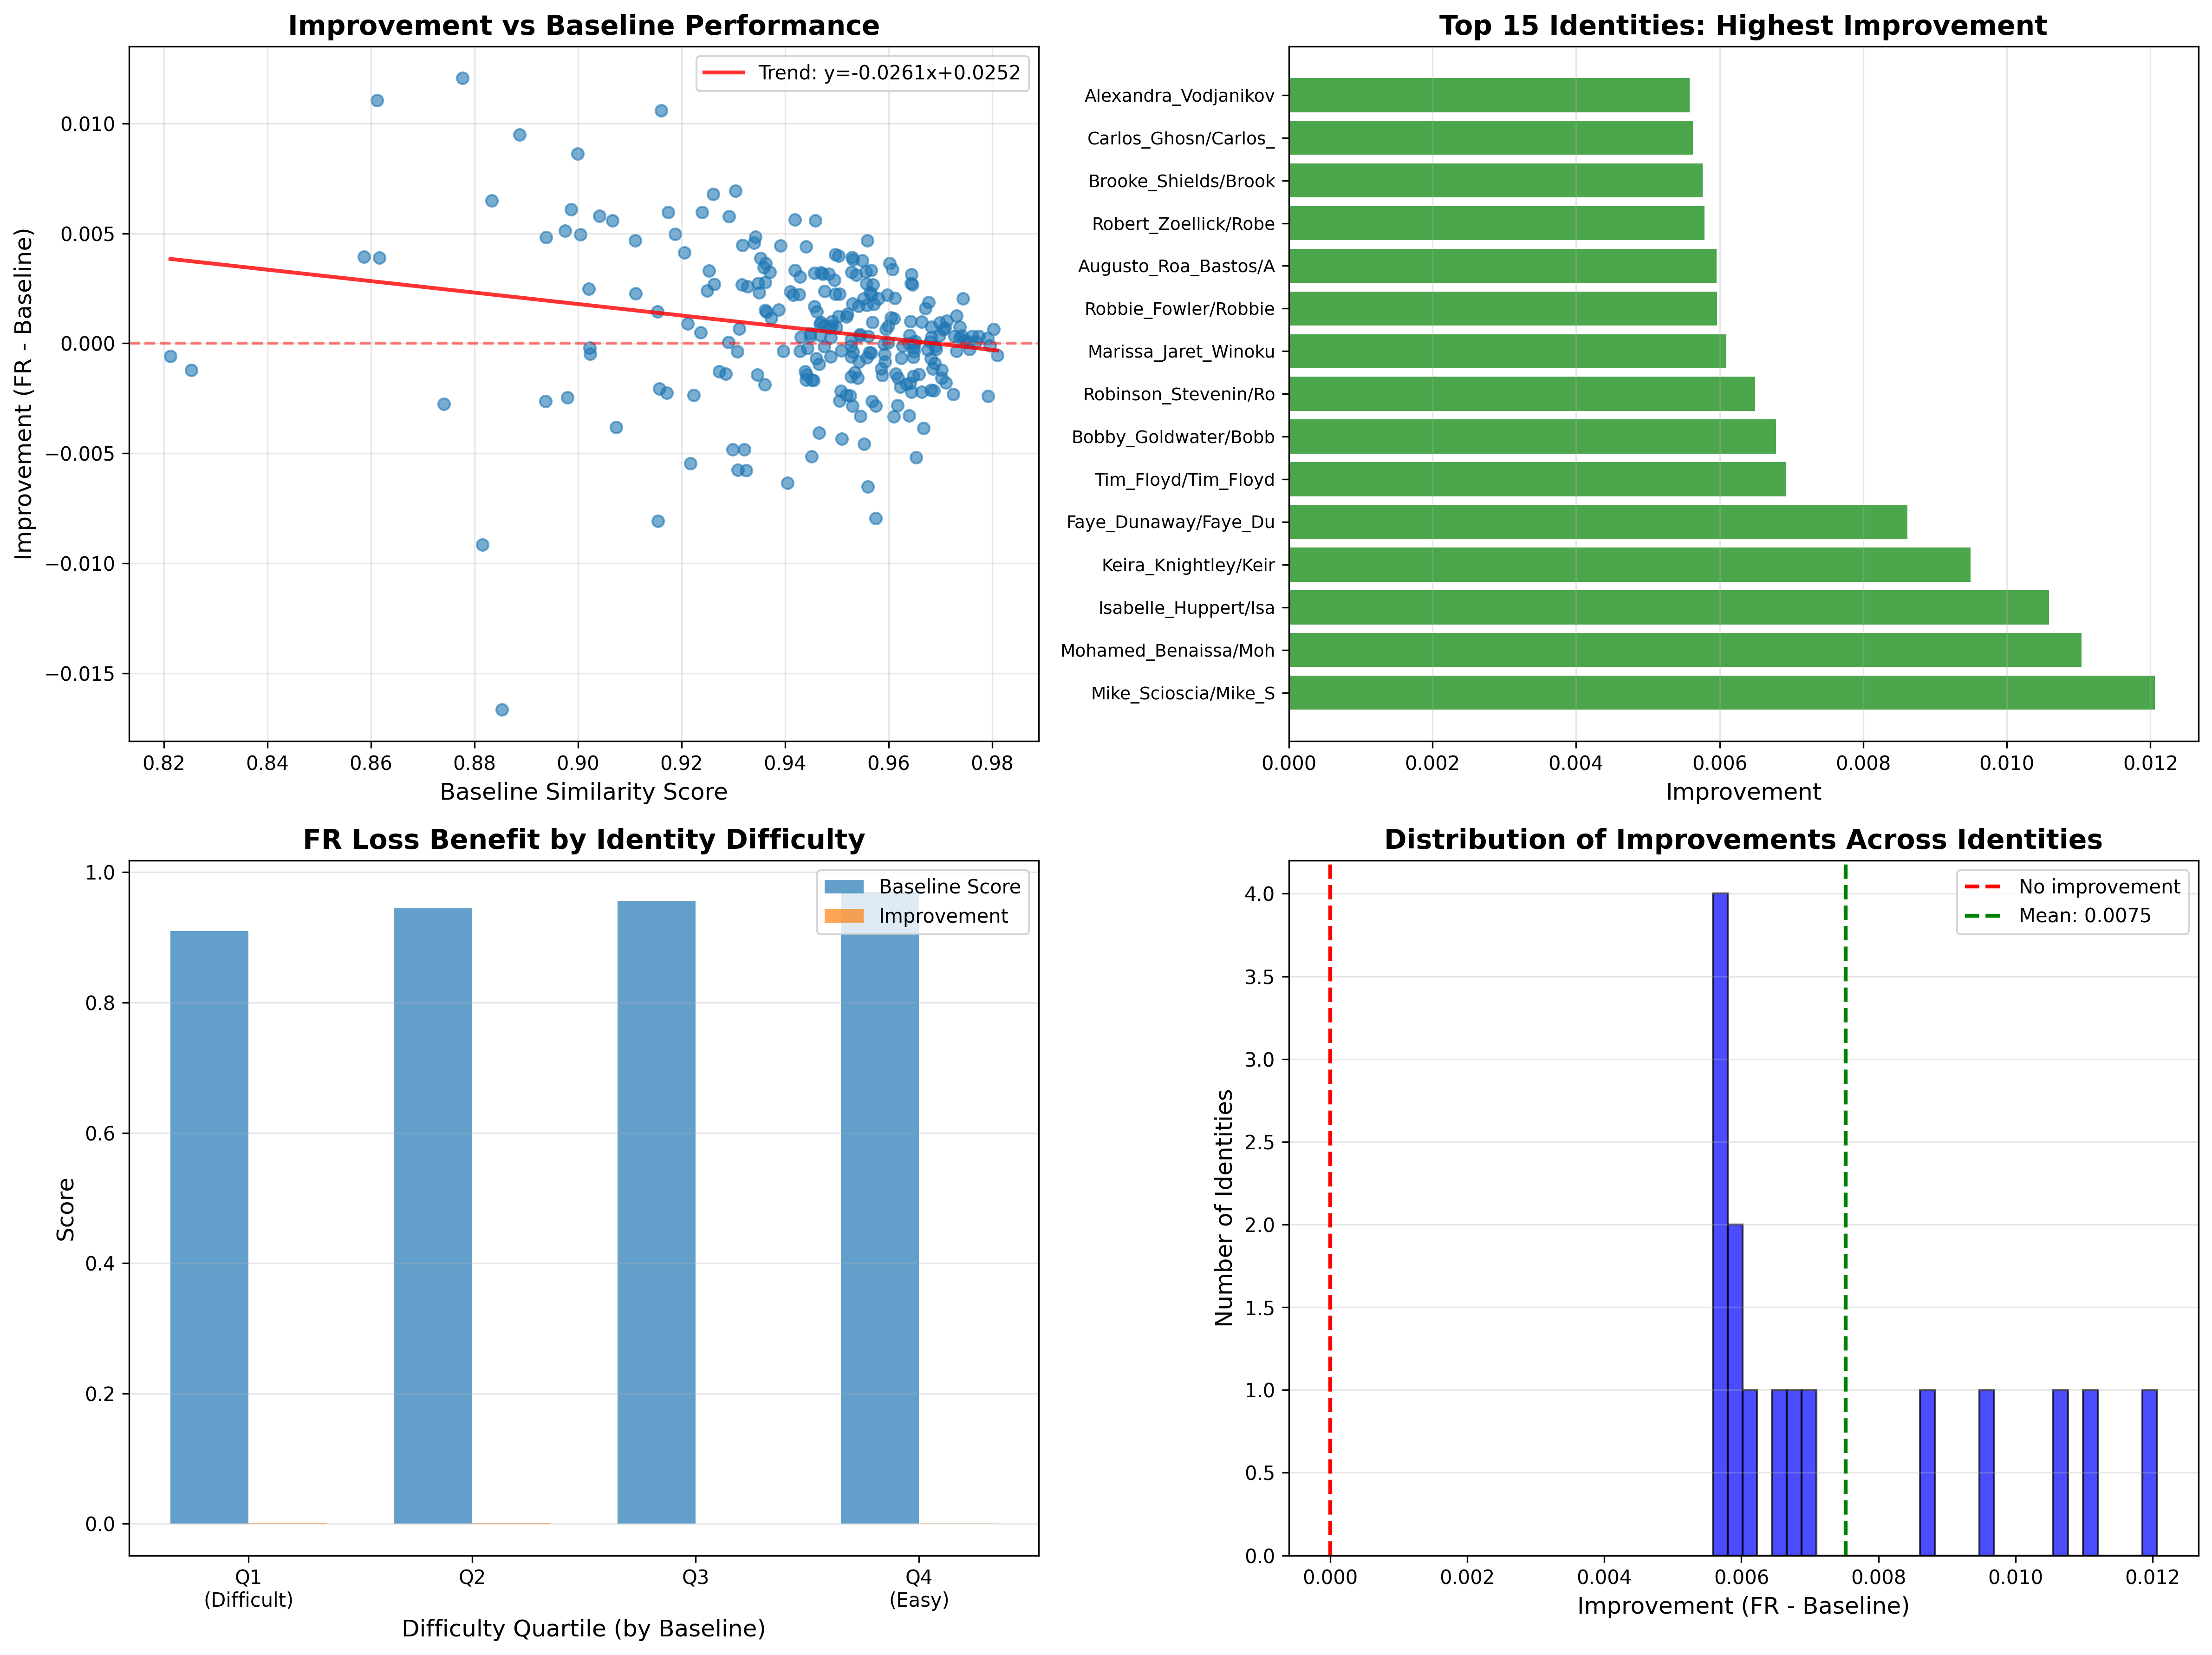

The file beside this chart, header and first rows:
identity, num_pairs, baseline_mean, fr_mean, improvement
Mike_Scioscia/Mike_Scioscia, 2, 0.8777, 0.8897, 0.01207
Mohamed_Benaissa/Mohamed_Benaissa, 2, 0.8612, 0.8723, 0.01104
Isabelle_Huppert/Isabelle_Huppert, 2, 0.9161, 0.9267, 0.01059
Keira_Knightley/Keira_Knightley, 2, 0.8887, 0.8982, 0.009496
Faye_Dunaway/Faye_Dunaway, 3, 0.8999, 0.9085, 0.008616
Tim_Floyd/Tim_Floyd, 2, 0.9305, 0.9374, 0.00693
Bobby_Goldwater/Bobby_Goldwater, 2, 0.9261, 0.9329, 0.006785
Robinson_Stevenin/Robinson_Stevenin, 2, 0.8834, 0.8898, 0.006496
Marissa_Jaret_Winokur/Marissa_Jaret_Wino…, 2, 0.8987, 0.9048, 0.006093
Robbie_Fowler/Robbie_Fowler, 2, 0.9239, 0.9299, 0.005964
Augusto_Roa_Bastos/Augusto_Roa_Bastos, 2, 0.9174, 0.9234, 0.005955
Robert_Zoellick/Robert_Zoellick, 7, 0.9041, 0.9099, 0.005793
Brooke_Shields/Brooke_Shields, 2, 0.9291, 0.9349, 0.005764
Carlos_Ghosn/Carlos_Ghosn, 2, 0.9419, 0.9476, 0.005625
Alexandra_Vodjanikova/Alexandra_Vodjanik…, 2, 0.9458, 0.9514, 0.005582
Yuri_Fedotov/Yuri_Fedotov, 2, 0.9067, 0.9123, 0.005573
Gene_Robinson/Gene_Robinson, 5, 0.8975, 0.9026, 0.005117
Jodie_Foster/Jodie_Foster, 3, 0.9188, 0.9237, 0.004968
Alec_Baldwin/Alec_Baldwin, 4, 0.9004, 0.9054, 0.004955
Karen_Mok/Karen_Mok, 2, 0.9343, 0.9391, 0.004838
Mian_Khursheed_Mehmood_Kasuri/Mian_Khurs…, 4, 0.8938, 0.8987, 0.004821
Nicolas_Cage/Nicolas_Cage, 4, 0.911, 0.9157, 0.00468
Ellen_Engleman/Ellen_Engleman, 2, 0.9559, 0.9606, 0.004675
Rolf_Eckrodt/Rolf_Eckrodt, 2, 0.934, 0.9386, 0.004564
Spencer_Abraham/Spencer_Abraham, 17, 0.9317, 0.9362, 0.004471
Mike_Montgomery/Mike_Montgomery, 2, 0.9391, 0.9435, 0.004436
Ferenc_Madl/Ferenc_Madl, 2, 0.944, 0.9484, 0.004393
Emma_Thompson/Emma_Thompson, 2, 0.9206, 0.9247, 0.004132
Natalie_Maines/Natalie_Maines, 5, 0.9497, 0.9537, 0.004043
Sharon_Davis/Sharon_Davis, 2, 0.9503, 0.9543, 0.003967
Gerry_Parsky/Gerry_Parsky, 2, 0.8587, 0.8626, 0.003928
Gianna_Angelopoulos-Daskalaki/Gianna_Ang…, 3, 0.9529, 0.9568, 0.003919
LeAnn_Rimes/LeAnn_Rimes, 2, 0.8617, 0.8656, 0.003898
Barry_Zito/Barry_Zito, 1, 0.9352, 0.9391, 0.003881
Evan_Rachel_Wood/Evan_Rachel_Wood, 3, 0.9531, 0.9569, 0.003806
Jay_Leno/Jay_Leno, 3, 0.9549, 0.9587, 0.003764
Phil_Mickelson/Phil_Mickelson, 2, 0.9362, 0.9399, 0.003649
Leslie_Ann_Woodward/Leslie_Ann_Woodward, 2, 0.9602, 0.9638, 0.00363
Adolfo_Rodriguez_Saa/Adolfo_Rodriguez_Sa…, 2, 0.9359, 0.9393, 0.003456
Takashi_Sorimachi/Takashi_Sorimachi, 2, 0.9607, 0.9641, 0.00336
Larry_Thompson/Larry_Thompson, 3, 0.9566, 0.96, 0.00333
Paris_Hilton/Paris_Hilton, 2, 0.9419, 0.9452, 0.003312
Filippo_Inzaghi/Filippo_Inzaghi, 2, 0.9253, 0.9286, 0.003292
Norodom_Sihanouk/Norodom_Sihanouk, 3, 0.9557, 0.9589, 0.003259
Queen_Latifah/Queen_Latifah, 4, 0.9371, 0.9403, 0.00324
Boris_Berezovsky/Boris_Berezovsky, 2, 0.9528, 0.956, 0.003238
Elizabeth_Shue/Elizabeth_Shue, 2, 0.9469, 0.9501, 0.003217
Abdullah_al-Attiyah/Abdullah_al-Attiyah, 3, 0.9456, 0.9488, 0.003185
Bill_Graham/Bill_Graham, 9, 0.9484, 0.9516, 0.003163
Oxana_Fedorova/Oxana_Fedorova, 4, 0.9472, 0.9504, 0.003151
Jason_Alexander/Jason_Alexander, 2, 0.9644, 0.9676, 0.003137
Richard_Crenna/Richard_Crenna, 2, 0.9537, 0.9569, 0.003118
John_Edwards/John_Edwards, 7, 0.9429, 0.9459, 0.003024
Heath_Ledger/Heath_Ledger, 4, 0.9495, 0.9524, 0.002886
Ruth_Dreifuss/Ruth_Dreifuss, 2, 0.9361, 0.9389, 0.002771
Tim_Duncan/Tim_Duncan, 4, 0.9643, 0.967, 0.002735
Jorge_Batlle/Jorge_Batlle, 3, 0.9348, 0.9375, 0.002734
Carlos_Ortega/Carlos_Ortega, 3, 0.9557, 0.9584, 0.002714
David_Beckham/David_Beckham, 29, 0.9263, 0.929, 0.002696
Eric_Robert_Rudolph/Eric_Robert_Rudolph, 3, 0.957, 0.9596, 0.002672
... 191 more rows
